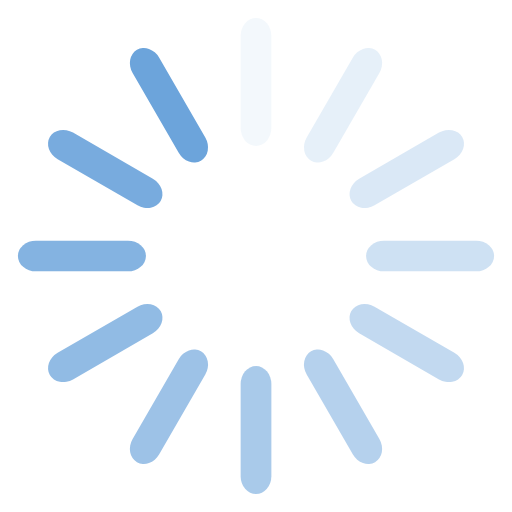
t = 0.00 s
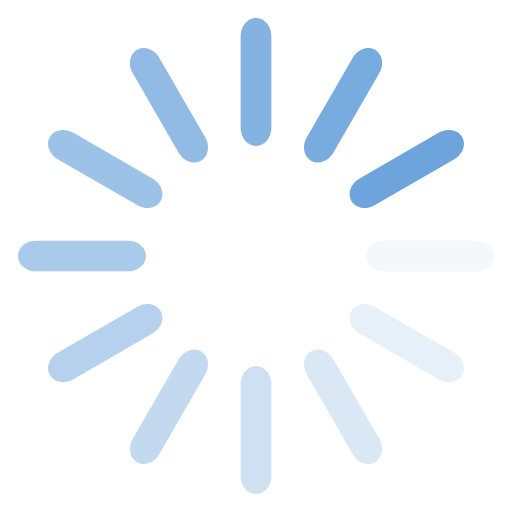
t = 0.25 s
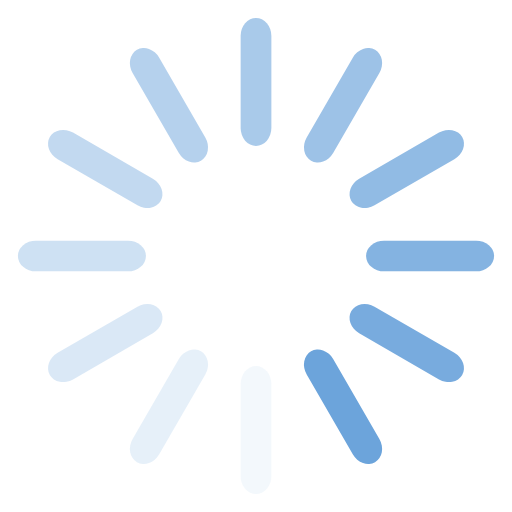
t = 0.50 s
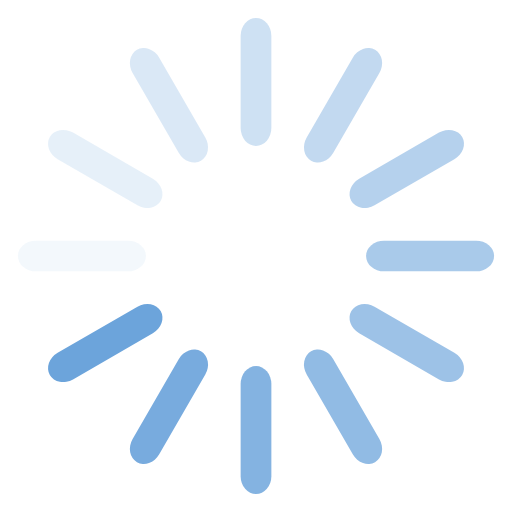
t = 0.75 s

The animated SVG that drew these frames (rendered in a browser with its animation timeline set to each time). Animation: 12 SMIL elements (animate=12); one cycle of 1.00 s, repeats indefinitely.

<svg class="lds-spinner" width="200px"  height="200px"  xmlns="http://www.w3.org/2000/svg" xmlns:xlink="http://www.w3.org/1999/xlink" viewBox="0 0 100 100" preserveAspectRatio="xMidYMid" style="background: none;"><g transform="rotate(0 50 50)">
  <rect x="47" y="3.5" rx="47" ry="3.5" width="6" height="25" fill="#6CA4DB">
    <animate attributeName="opacity" values="1;0" keyTimes="0;1" dur="1s" begin="-0.9166666666666666s" repeatCount="indefinite"></animate>
  </rect>
</g><g transform="rotate(30 50 50)">
  <rect x="47" y="3.5" rx="47" ry="3.5" width="6" height="25" fill="#6CA4DB">
    <animate attributeName="opacity" values="1;0" keyTimes="0;1" dur="1s" begin="-0.8333333333333334s" repeatCount="indefinite"></animate>
  </rect>
</g><g transform="rotate(60 50 50)">
  <rect x="47" y="3.5" rx="47" ry="3.5" width="6" height="25" fill="#6CA4DB">
    <animate attributeName="opacity" values="1;0" keyTimes="0;1" dur="1s" begin="-0.75s" repeatCount="indefinite"></animate>
  </rect>
</g><g transform="rotate(90 50 50)">
  <rect x="47" y="3.5" rx="47" ry="3.5" width="6" height="25" fill="#6CA4DB">
    <animate attributeName="opacity" values="1;0" keyTimes="0;1" dur="1s" begin="-0.6666666666666666s" repeatCount="indefinite"></animate>
  </rect>
</g><g transform="rotate(120 50 50)">
  <rect x="47" y="3.5" rx="47" ry="3.5" width="6" height="25" fill="#6CA4DB">
    <animate attributeName="opacity" values="1;0" keyTimes="0;1" dur="1s" begin="-0.5833333333333334s" repeatCount="indefinite"></animate>
  </rect>
</g><g transform="rotate(150 50 50)">
  <rect x="47" y="3.5" rx="47" ry="3.5" width="6" height="25" fill="#6CA4DB">
    <animate attributeName="opacity" values="1;0" keyTimes="0;1" dur="1s" begin="-0.5s" repeatCount="indefinite"></animate>
  </rect>
</g><g transform="rotate(180 50 50)">
  <rect x="47" y="3.5" rx="47" ry="3.5" width="6" height="25" fill="#6CA4DB">
    <animate attributeName="opacity" values="1;0" keyTimes="0;1" dur="1s" begin="-0.4166666666666667s" repeatCount="indefinite"></animate>
  </rect>
</g><g transform="rotate(210 50 50)">
  <rect x="47" y="3.5" rx="47" ry="3.5" width="6" height="25" fill="#6CA4DB">
    <animate attributeName="opacity" values="1;0" keyTimes="0;1" dur="1s" begin="-0.3333333333333333s" repeatCount="indefinite"></animate>
  </rect>
</g><g transform="rotate(240 50 50)">
  <rect x="47" y="3.5" rx="47" ry="3.5" width="6" height="25" fill="#6CA4DB">
    <animate attributeName="opacity" values="1;0" keyTimes="0;1" dur="1s" begin="-0.25s" repeatCount="indefinite"></animate>
  </rect>
</g><g transform="rotate(270 50 50)">
  <rect x="47" y="3.5" rx="47" ry="3.5" width="6" height="25" fill="#6CA4DB">
    <animate attributeName="opacity" values="1;0" keyTimes="0;1" dur="1s" begin="-0.16666666666666666s" repeatCount="indefinite"></animate>
  </rect>
</g><g transform="rotate(300 50 50)">
  <rect x="47" y="3.5" rx="47" ry="3.5" width="6" height="25" fill="#6CA4DB">
    <animate attributeName="opacity" values="1;0" keyTimes="0;1" dur="1s" begin="-0.08333333333333333s" repeatCount="indefinite"></animate>
  </rect>
</g><g transform="rotate(330 50 50)">
  <rect x="47" y="3.5" rx="47" ry="3.5" width="6" height="25" fill="#6CA4DB">
    <animate attributeName="opacity" values="1;0" keyTimes="0;1" dur="1s" begin="0s" repeatCount="indefinite"></animate>
  </rect>
</g></svg>
